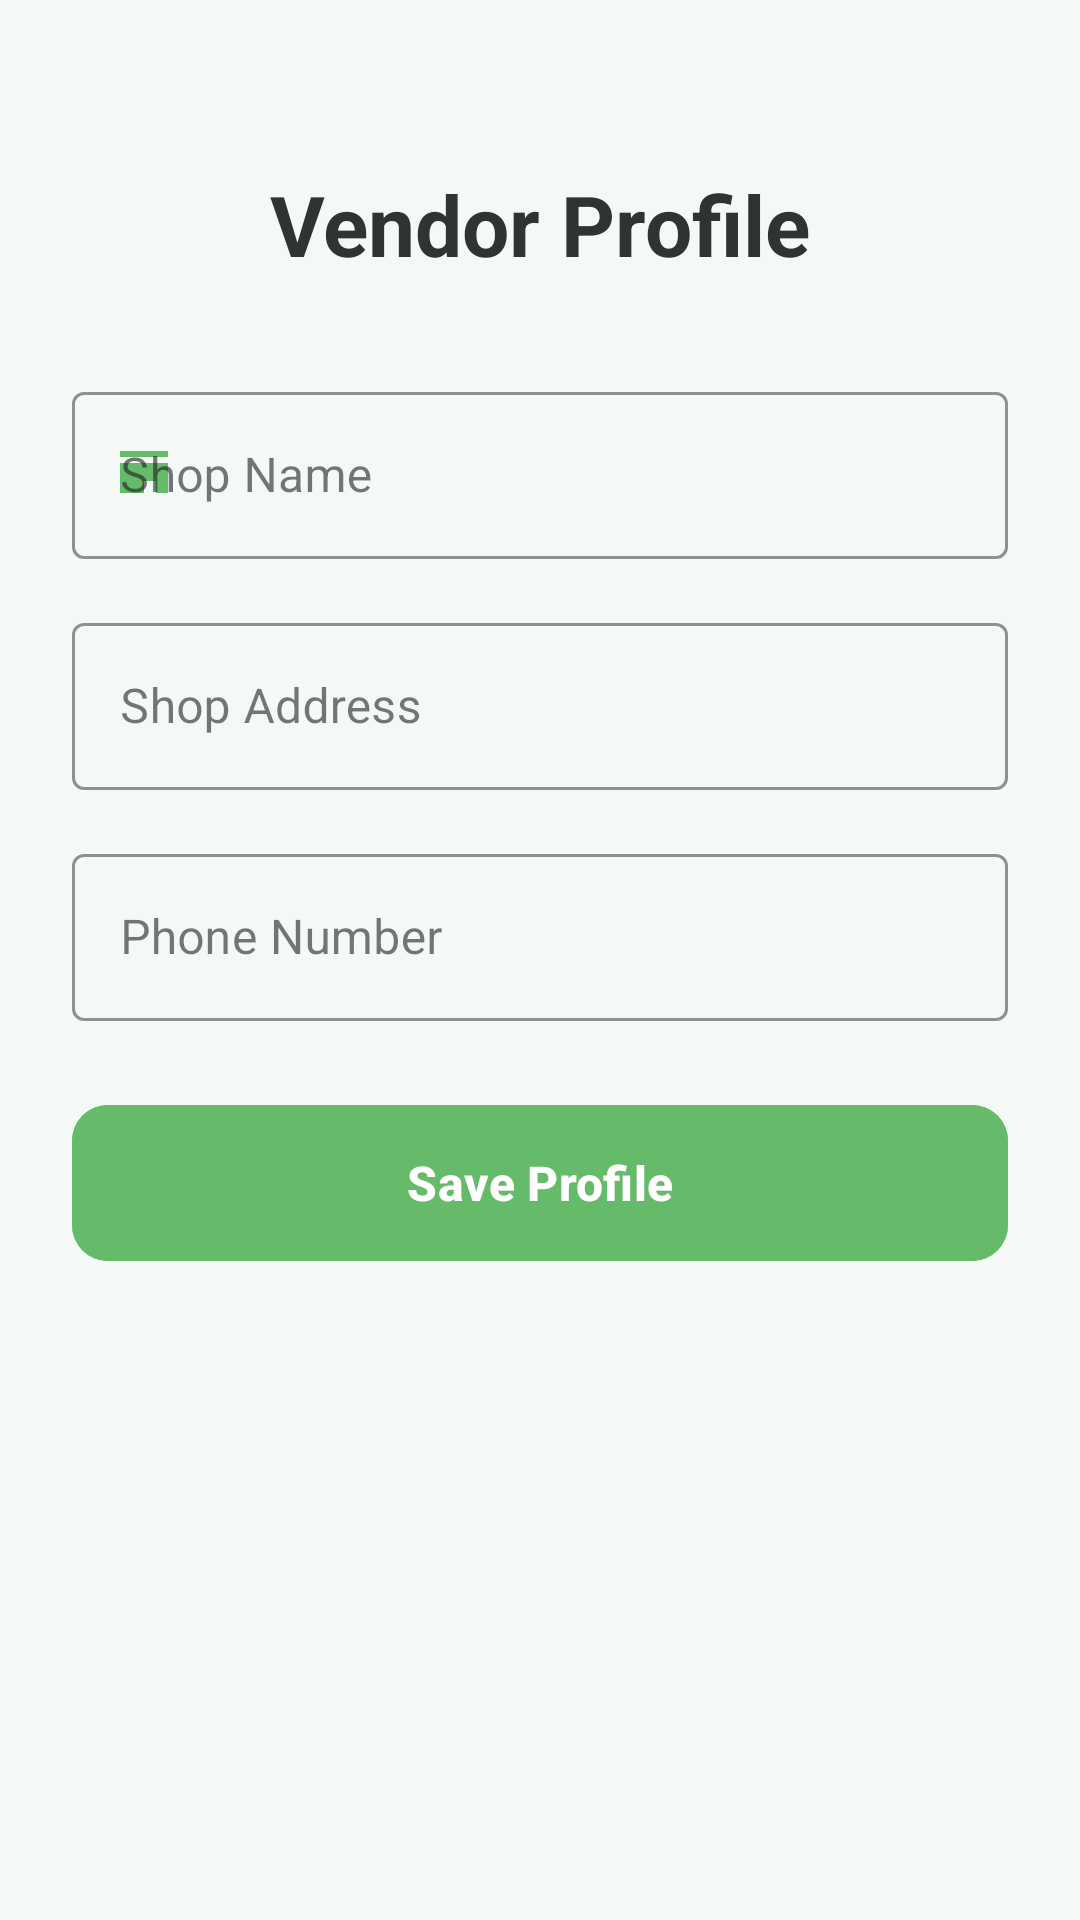

Layout XML and referenced resources for this Android screen:
<!-- AndroidManifest.xml: application theme Theme.LocalMarketTracker -->
<!-- res/layout/activity_vendor_profile.xml -->
<?xml version="1.0" encoding="utf-8"?>
<ScrollView xmlns:android="http://schemas.android.com/apk/res/android"
    xmlns:app="http://schemas.android.com/apk/res-auto"
    android:layout_width="match_parent"
    android:layout_height="match_parent"
    android:background="#F5F9F6"
    android:fillViewport="true">

    <LinearLayout
        android:layout_width="match_parent"
        android:layout_height="wrap_content"
        android:gravity="center_horizontal"
        android:orientation="vertical"
        android:padding="24dp">

        <TextView
            android:layout_width="wrap_content"
            android:layout_height="wrap_content"
            android:layout_marginTop="32dp"
            android:layout_marginBottom="32dp"
            android:text="Vendor Profile"
            android:textColor="#2E3333"
            android:textSize="28sp"
            android:textStyle="bold" />

        
        <com.google.android.material.textfield.TextInputLayout
            style="@style/Widget.MaterialComponents.TextInputLayout.OutlinedBox"
            android:layout_width="match_parent"
            android:layout_height="wrap_content"
            android:layout_marginBottom="16dp"
            android:hint="Shop Name"
            app:boxStrokeColor="#66BB6A"
            app:hintTextColor="#66BB6A"
            app:startIconDrawable="@drawable/ic_baseline_store_24"
            app:startIconTint="#66BB6A">

            <com.google.android.material.textfield.TextInputEditText
                android:id="@+id/etShopName"
                android:layout_width="match_parent"
                android:layout_height="wrap_content"
                android:inputType="textCapWords" />
        </com.google.android.material.textfield.TextInputLayout>

        
        <com.google.android.material.textfield.TextInputLayout
            style="@style/Widget.MaterialComponents.TextInputLayout.OutlinedBox"
            android:layout_width="match_parent"
            android:layout_height="wrap_content"
            android:layout_marginBottom="16dp"
            android:hint="Shop Address"
            app:boxStrokeColor="#66BB6A"
            app:hintTextColor="#66BB6A"
            app:startIconDrawable="@drawable/ic_baseline_location_on_24"
            app:startIconTint="#66BB6A">

            <com.google.android.material.textfield.TextInputEditText
                android:id="@+id/etAddress"
                android:layout_width="match_parent"
                android:layout_height="wrap_content"
                android:inputType="textPostalAddress" />
        </com.google.android.material.textfield.TextInputLayout>

        
        <com.google.android.material.textfield.TextInputLayout
            style="@style/Widget.MaterialComponents.TextInputLayout.OutlinedBox"
            android:layout_width="match_parent"
            android:layout_height="wrap_content"
            android:layout_marginBottom="24dp"
            android:hint="Phone Number"
            app:boxStrokeColor="#66BB6A"
            app:hintTextColor="#66BB6A"
            app:startIconDrawable="@drawable/ic_baseline_phone_24"
            app:startIconTint="#66BB6A">

            <com.google.android.material.textfield.TextInputEditText
                android:id="@+id/etPhone"
                android:layout_width="match_parent"
                android:layout_height="wrap_content"
                android:inputType="phone" />
        </com.google.android.material.textfield.TextInputLayout>

        
        <com.google.android.material.button.MaterialButton
            android:id="@+id/btnSave"
            android:layout_width="match_parent"
            android:layout_height="60dp"
            android:backgroundTint="#66BB6A"
            android:text="Save Profile"
            android:textAllCaps="false"
            android:textSize="16sp"
            android:textStyle="bold"
            app:cornerRadius="12dp" />

    </LinearLayout>
</ScrollView>
<!-- resources referenced by this layout -->
<resources>
  <!-- drawable ic_baseline_store_24 (drawable) -->
  <vector xmlns:android="http://schemas.android.com/apk/res/android"
      android:width="24dp"
      android:height="24dp"
      android:viewportWidth="24"
      android:viewportHeight="24">
      <path
          android:fillColor="#FF000000"
          android:pathData="M20,4H4v2h16V4zM20,8H4v10h16V8zM12,14h4v4h-4z"/>
  </vector>
  <style name="Theme.LocalMarketTracker" parent="Theme.Material3.DayNight.NoActionBar">
          <item name="colorPrimary">@color/primary</item>
          <item name="colorSecondary">@color/secondary</item>
          <item name="android:statusBarColor">@color/primary_dark</item>
          <item name="android:navigationBarColor">@color/surface</item>
      </style>
  <color name="primary">#4CAF50</color>
  <color name="secondary">#FF9800</color>
  <color name="primary_dark">#2E7D32</color>
  <color name="surface">#FFFFFF</color>
</resources>
